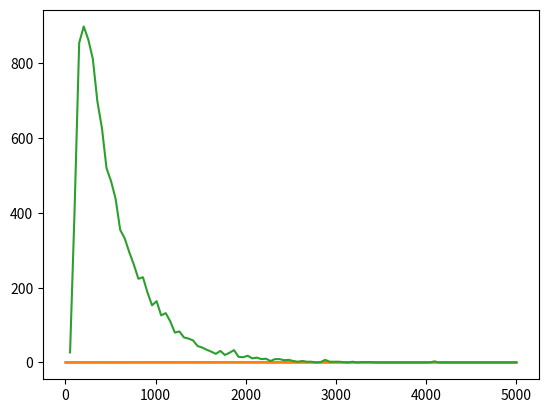

Reproduce this figure in Python.
import numpy as np
import math
import scipy.stats
import time

# Features ###################################################################
plotCharts = True # It controls graphical features (disable when run on HPC)
recordVideo = False # It slows down the script
recordTrajectories = True # It uses up memory

if plotCharts:
    import matplotlib.pyplot as plt
    from matplotlib.animation import FuncAnimation

# Parameters #################################################################
num_steps = 5000 # Number of steps
Dm = 0.1  # Diffusion for particles moving in the porous matrix
Df = 0.1  # Diffusion for particles moving in the fracture
dt = 1 # Time step
meanEta = 0 # Spatial jump distribution paramenter
stdEta = 1 # Spatial jump distribution paramenter
meanCross = 0 # Crossing probability parameter
stdCross = 1 # Crossing probability parameter
num_particles = int(1e4) # Number of particles in the simulation
uby = 1 # Vertical Upper Boundary
lby = -1 # Vertical Lower Boundary
lbx = 0 # Horizontal Left Boundary
rbx = 10 # Horizontal Right Boundary
init_shift = 0 # It aggregates the initial positions of the particles around the centre of the domain
reflectedInward = 90 # Percentage of impacts from the fracture reflected again into the fracture
reflectedOutward = 30 # Percentage of impacts from the porous matrix reflected again into the porous matrix
animatedParticle = 0 # Index of the particle whose trajectory will be animated
fTstp = 0 # First time step to be recorded in the video
lTstp = 90 # Final time step to appear in the video

noiseMatrix = np.sqrt(2*Dm*dt)  # Strength of the noise term for particle in the porous matrix
noiseFracture = np.sqrt(2*Df*dt)  # Strength of the noise term for particle in the fracture
crossOut = scipy.stats.norm.ppf(reflectedInward/100)
crossIn = scipy.stats.norm.ppf(reflectedOutward/100)
# inFraRbx = [False for _ in range(num_particles)]
bc_time = []

bouncesBackIn = 0
bouncesBackOut = 0
crossInToOut = 0
crossOutToIn = 0
staysIn = 0
staysOut = 0
outsideFractureUp = False
outsideFractureDown = False

start_time = time.time()
# If recording trajectories is enabled #############################################
# Initialize arrays to store position data
x = np.zeros(num_particles)
y = np.linspace(lby+init_shift, uby-init_shift, num_particles)

# Simulate Langevin dynamics
t = 0
pdf_part = []
while t<num_steps*dt:

   t = t + dt

   isIn = x<rbx

   x[isIn] = x[isIn] + np.sqrt(2*Dm*dt)*np.random.normal(meanEta, stdEta, np.sum(isIn))
   y[isIn] = y[isIn] + np.sqrt(2*Dm*dt)*np.random.normal(meanEta, stdEta, np.sum(isIn))

   x = np.where(x<lbx, -x+2*lbx, x)
   y = np.where(y>uby, -y+2*uby, y)
   y = np.where(y<lby, -y+2*lby, y)

   '''x[x<lbx] = -x[x<lbx] + 2*lbx
   y[y<lby] = -y[y<lby] + 2*lby
   y[y>uby] = -y[y>uby] + 2*lby'''
   
   pdf_part.append(sum(x[isIn]>rbx))

end_time = time.time()
execution_time = end_time - start_time

Time = np.linspace(dt, t, len(pdf_part))

pdf_part = np.asarray(pdf_part)
plt.plot(Time, pdf_part/num_particles)
plt.plot(Time, np.cumsum(pdf_part)/num_particles)

#plt.hist(counts, bin_edges)
i = 0
particlesTstep=np.zeros(num_particles)
for index, value in enumerate(pdf_part):
    particlesTstep[i:i+value] = index
    i = i+value
bins = 100
timeLinSpaced = np.linspace(dt, t, bins)
timeLogSpaced = np.logspace(np.log10(dt), np.log10(t), bins)
counts, bin_edges = np.histogram(particlesTstep, timeLinSpaced)
plt.plot(bin_edges[1:], counts)

print(f"Execution time: {execution_time:.6f} seconds")
